Photos from the image-classification dataset "images" in the GitHub repository RuikeYuan/partvision. Its 9 classes are: alternator, brake disc, headlight left, headlight right, side mirror left, side mirror right, taillight left, taillight right, wheel rim.

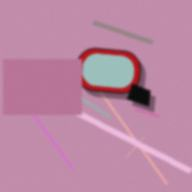
Label: side mirror left

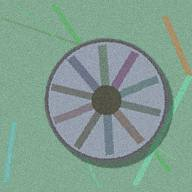
Label: wheel rim

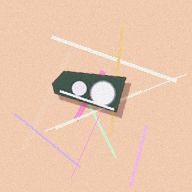
Label: headlight right

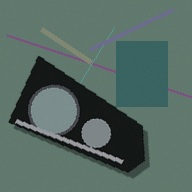
Label: headlight left

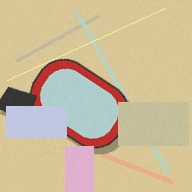
Label: side mirror right

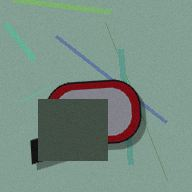
Label: side mirror right
